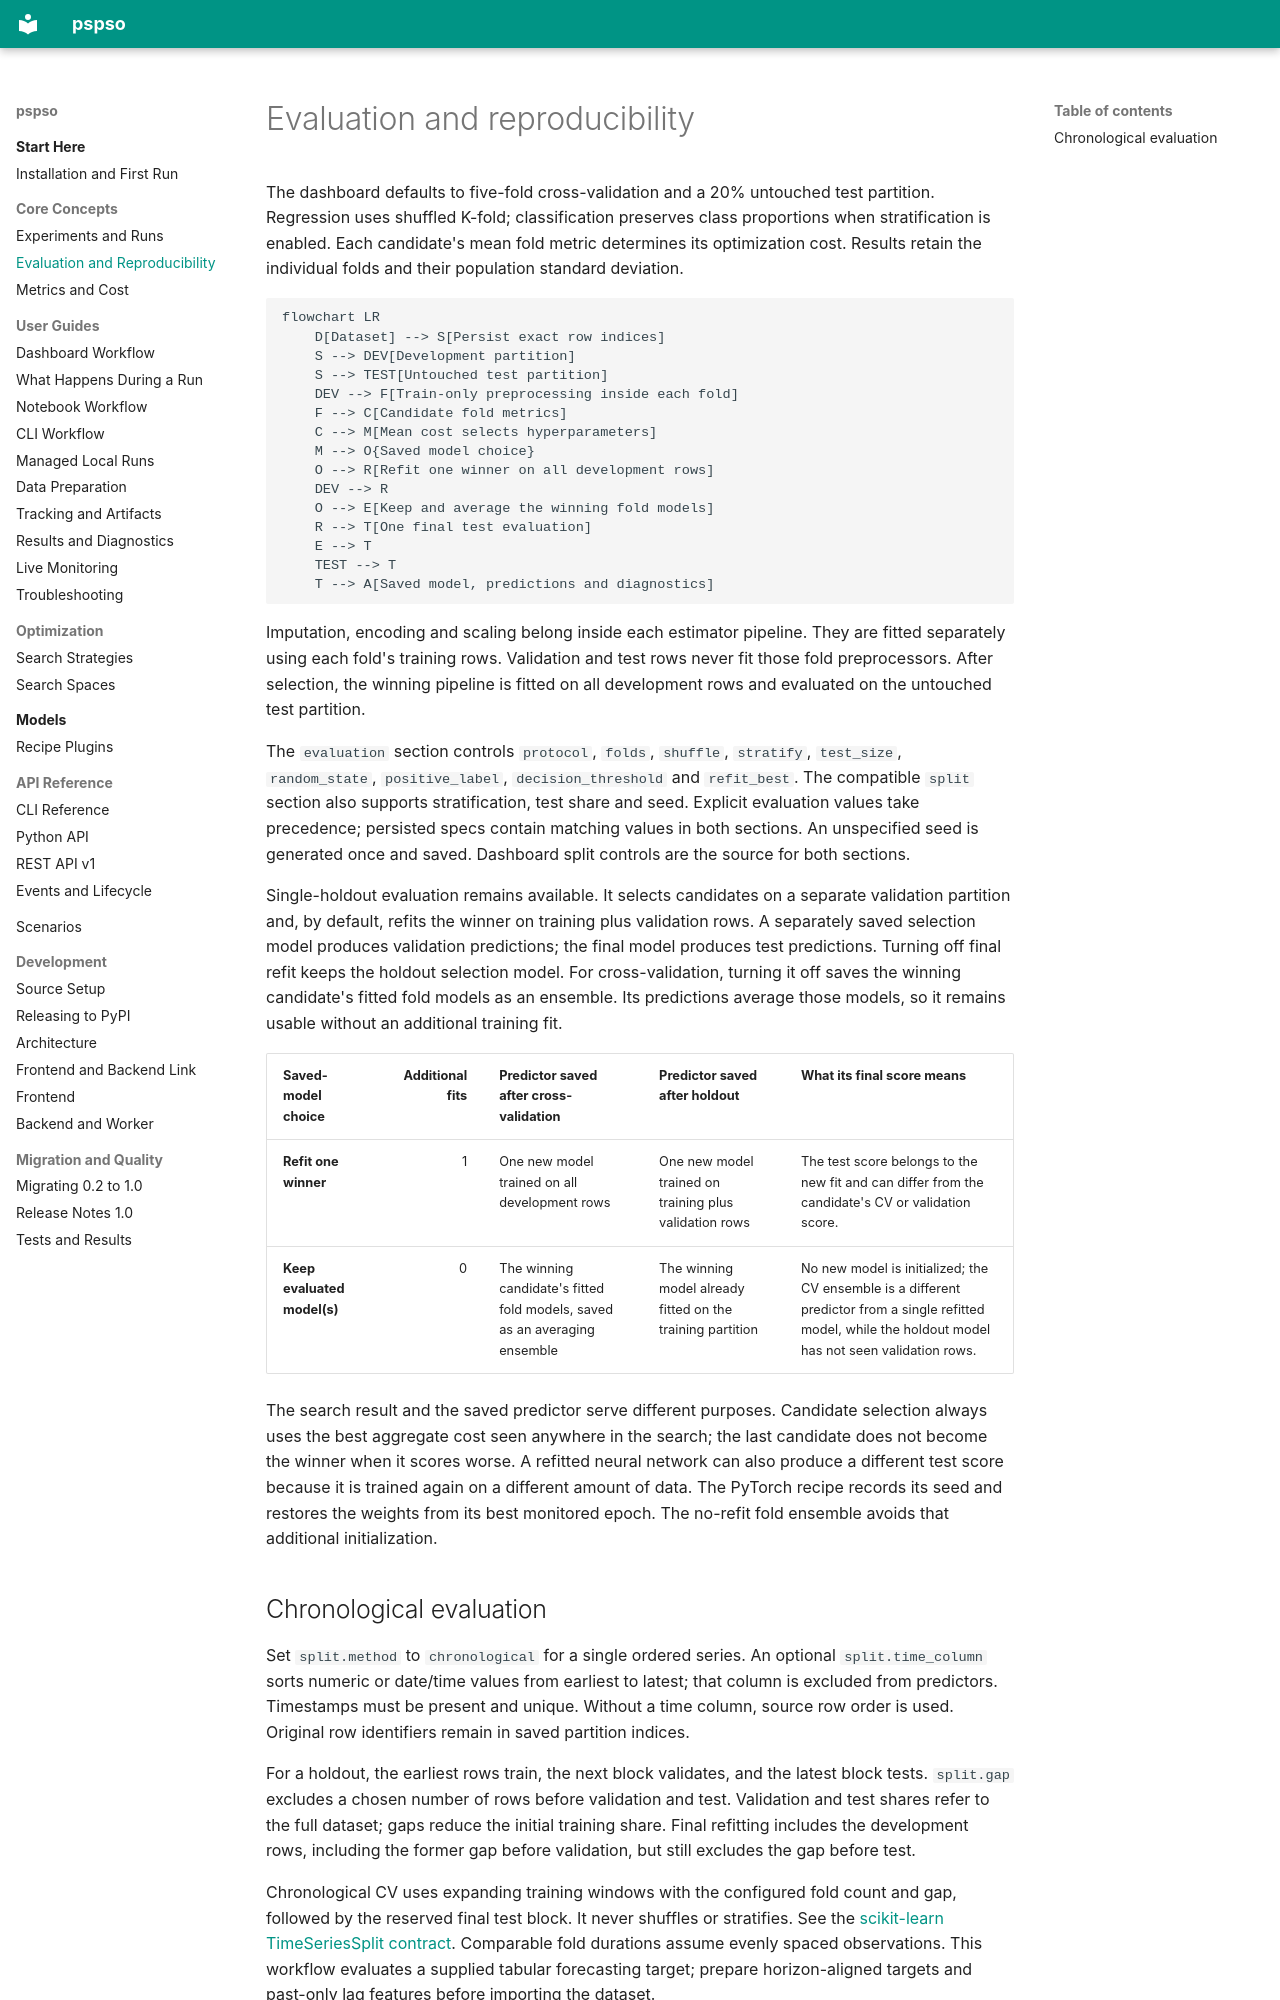

repository: ayhaidar/pspso · page: concepts/evaluation/index.html · generator: mkdocs

# Evaluation and reproducibility

The dashboard defaults to five-fold cross-validation and a 20% untouched test
partition. Regression uses shuffled K-fold; classification preserves class
proportions when stratification is enabled. Each candidate's mean fold metric
determines its optimization cost. Results retain the individual folds and their
population standard deviation.

```mermaid
flowchart LR
    D[Dataset] --> S[Persist exact row indices]
    S --> DEV[Development partition]
    S --> TEST[Untouched test partition]
    DEV --> F[Train-only preprocessing inside each fold]
    F --> C[Candidate fold metrics]
    C --> M[Mean cost selects hyperparameters]
    M --> O{Saved model choice}
    O --> R[Refit one winner on all development rows]
    DEV --> R
    O --> E[Keep and average the winning fold models]
    R --> T[One final test evaluation]
    E --> T
    TEST --> T
    T --> A[Saved model, predictions and diagnostics]
```

Imputation, encoding and scaling belong inside each estimator pipeline. They
are fitted separately using each fold's training rows. Validation and test
rows never fit those fold preprocessors. After selection, the winning pipeline
is fitted on all development rows and evaluated on the untouched test partition.

The `evaluation` section controls `protocol`, `folds`, `shuffle`, `stratify`,
`test_size`, `random_state`, `positive_label`, `decision_threshold` and
`refit_best`. The compatible `split` section also supports stratification, test
share and seed. Explicit evaluation values take precedence; persisted specs
contain matching values in both sections. An unspecified seed is generated once
and saved. Dashboard split controls are the source for both sections.

Single-holdout evaluation remains available. It selects candidates on a separate
validation partition and, by default, refits the winner on training plus
validation rows. A separately saved selection model produces validation
predictions; the final model produces test predictions. Turning off final refit
keeps the holdout selection model. For cross-validation, turning it off saves the
winning candidate's fitted fold models as an ensemble. Its predictions average
those models, so it remains usable without an additional training fit.

| Saved-model choice | Additional fits | Predictor saved after cross-validation | Predictor saved after holdout | What its final score means |
| --- | ---: | --- | --- | --- |
| **Refit one winner** | 1 | One new model trained on all development rows | One new model trained on training plus validation rows | The test score belongs to the new fit and can differ from the candidate's CV or validation score. |
| **Keep evaluated model(s)** | 0 | The winning candidate's fitted fold models, saved as an averaging ensemble | The winning model already fitted on the training partition | No new model is initialized; the CV ensemble is a different predictor from a single refitted model, while the holdout model has not seen validation rows. |

The search result and the saved predictor serve different purposes. Candidate
selection always uses the best aggregate cost seen anywhere in the search; the
last candidate does not become the winner when it scores worse. A refitted neural
network can also produce a different test score because it is trained again on a
different amount of data. The PyTorch recipe records its seed and restores the
weights from its best monitored epoch. The no-refit fold ensemble avoids that
additional initialization.
